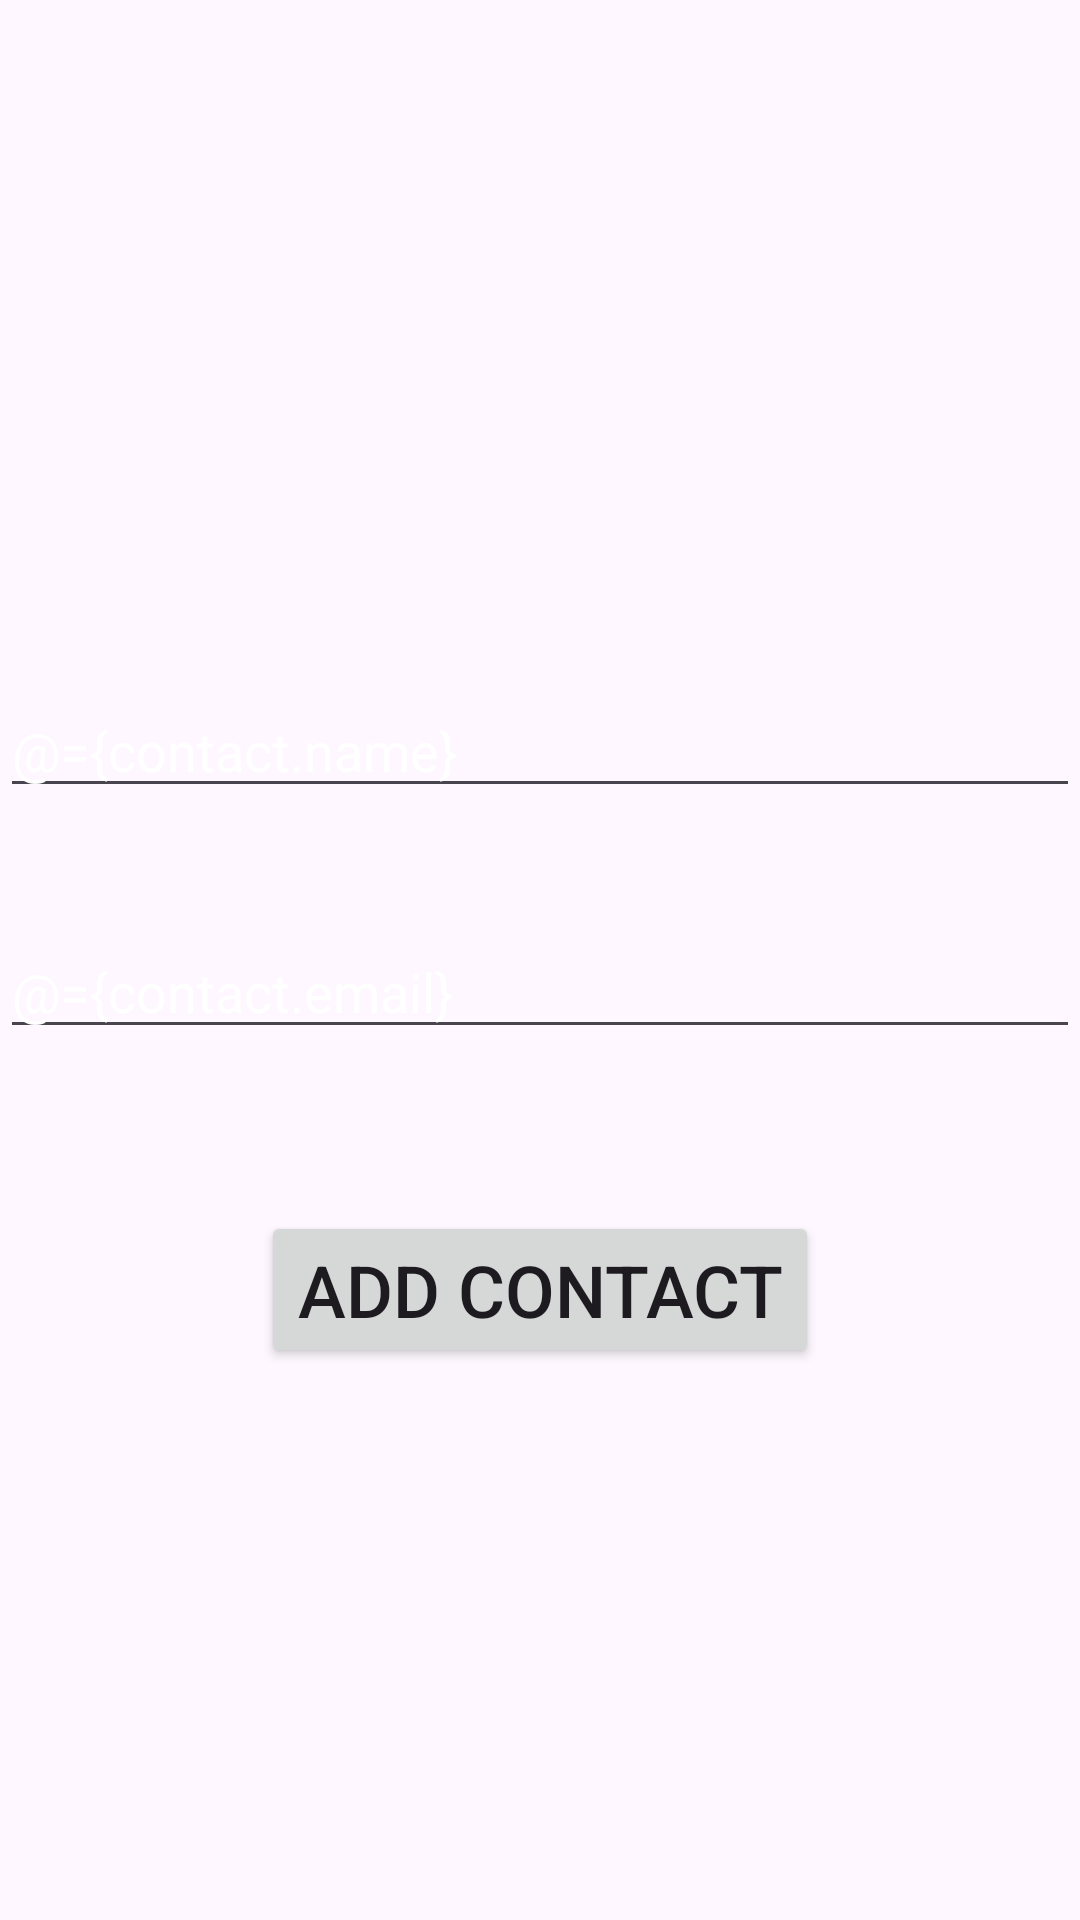

Layout XML and referenced resources for this Android screen:
<!-- AndroidManifest.xml: application theme Theme.ContectsManagerApp -->
<!-- res/layout/activity_add_new_contact.xml -->
<?xml version="1.0" encoding="utf-8"?>
<layout
    xmlns:android="http://schemas.android.com/apk/res/android"
    xmlns:app="http://schemas.android.com/apk/res-auto"
    xmlns:tools="http://schemas.android.com/tools">
    <data>
        <variable
            name="contact"
            type="com.example.contectsmanagerapp.Contects" />
        <variable
            name="clickhandler"
            type="com.example.contectsmanagerapp.AddNewContactClickHandler" />
    </data>

    <androidx.constraintlayout.widget.ConstraintLayout
        android:background="@drawable/background"

        android:layout_width="match_parent"
        android:layout_height="match_parent"
        app:layout_constraintBottom_toBottomOf="@+id/emailEdt"
        app:layout_constraintTop_toBottomOf="@+id/emailEdt"
        tools:context=".AddNewContactActivity">

        <EditText
            android:text="@={contact.name}"
            android:textColor="@color/white"
            android:textColorHint="@color/white"
            android:id="@+id/nameEdt"
            android:layout_width="0dp"
            android:layout_height="wrap_content"
            android:layout_marginTop="228dp"
            android:hint="Name"
            app:layout_constraintEnd_toEndOf="parent"
            app:layout_constraintHorizontal_bias="1.0"
            app:layout_constraintStart_toStartOf="parent"
            app:layout_constraintTop_toTopOf="parent" />

        <EditText
            android:text="@={contact.email}"
            android:textColor="@color/white"
            android:textColorHint="@color/white"
            android:id="@+id/emailEdt"
            android:layout_width="0dp"
            android:layout_height="wrap_content"
            android:layout_marginTop="39dp"
            android:hint="Email"
            app:layout_constraintEnd_toEndOf="parent"
            app:layout_constraintStart_toStartOf="parent"
            app:layout_constraintTop_toBottomOf="@+id/nameEdt" />

        <Button
            android:onClick="@{clickhandler::onSubmitBtnClicked}"
            android:id="@+id/submit"
            android:layout_width="wrap_content"
            android:layout_height="wrap_content"
            android:layout_marginTop="54dp"
            android:text="Add Contact"
            android:textSize="24sp"
            app:layout_constraintEnd_toEndOf="parent"
            app:layout_constraintStart_toStartOf="parent"
            app:layout_constraintTop_toBottomOf="@+id/emailEdt" />


    </androidx.constraintlayout.widget.ConstraintLayout>

</layout>
<!-- resources referenced by this layout -->
<resources>
  <style name="Theme.ContectsManagerApp" parent="Base.Theme.ContectsManagerApp" />
  <style name="Base.Theme.ContectsManagerApp" parent="Theme.Material3.DayNight.NoActionBar">
          
          
      </style>
  <!-- not gathered from this repository: default colours our renderer supplied (Android Studio template values) -->
  <color name="white">#FFFFFFFF</color>
</resources>
